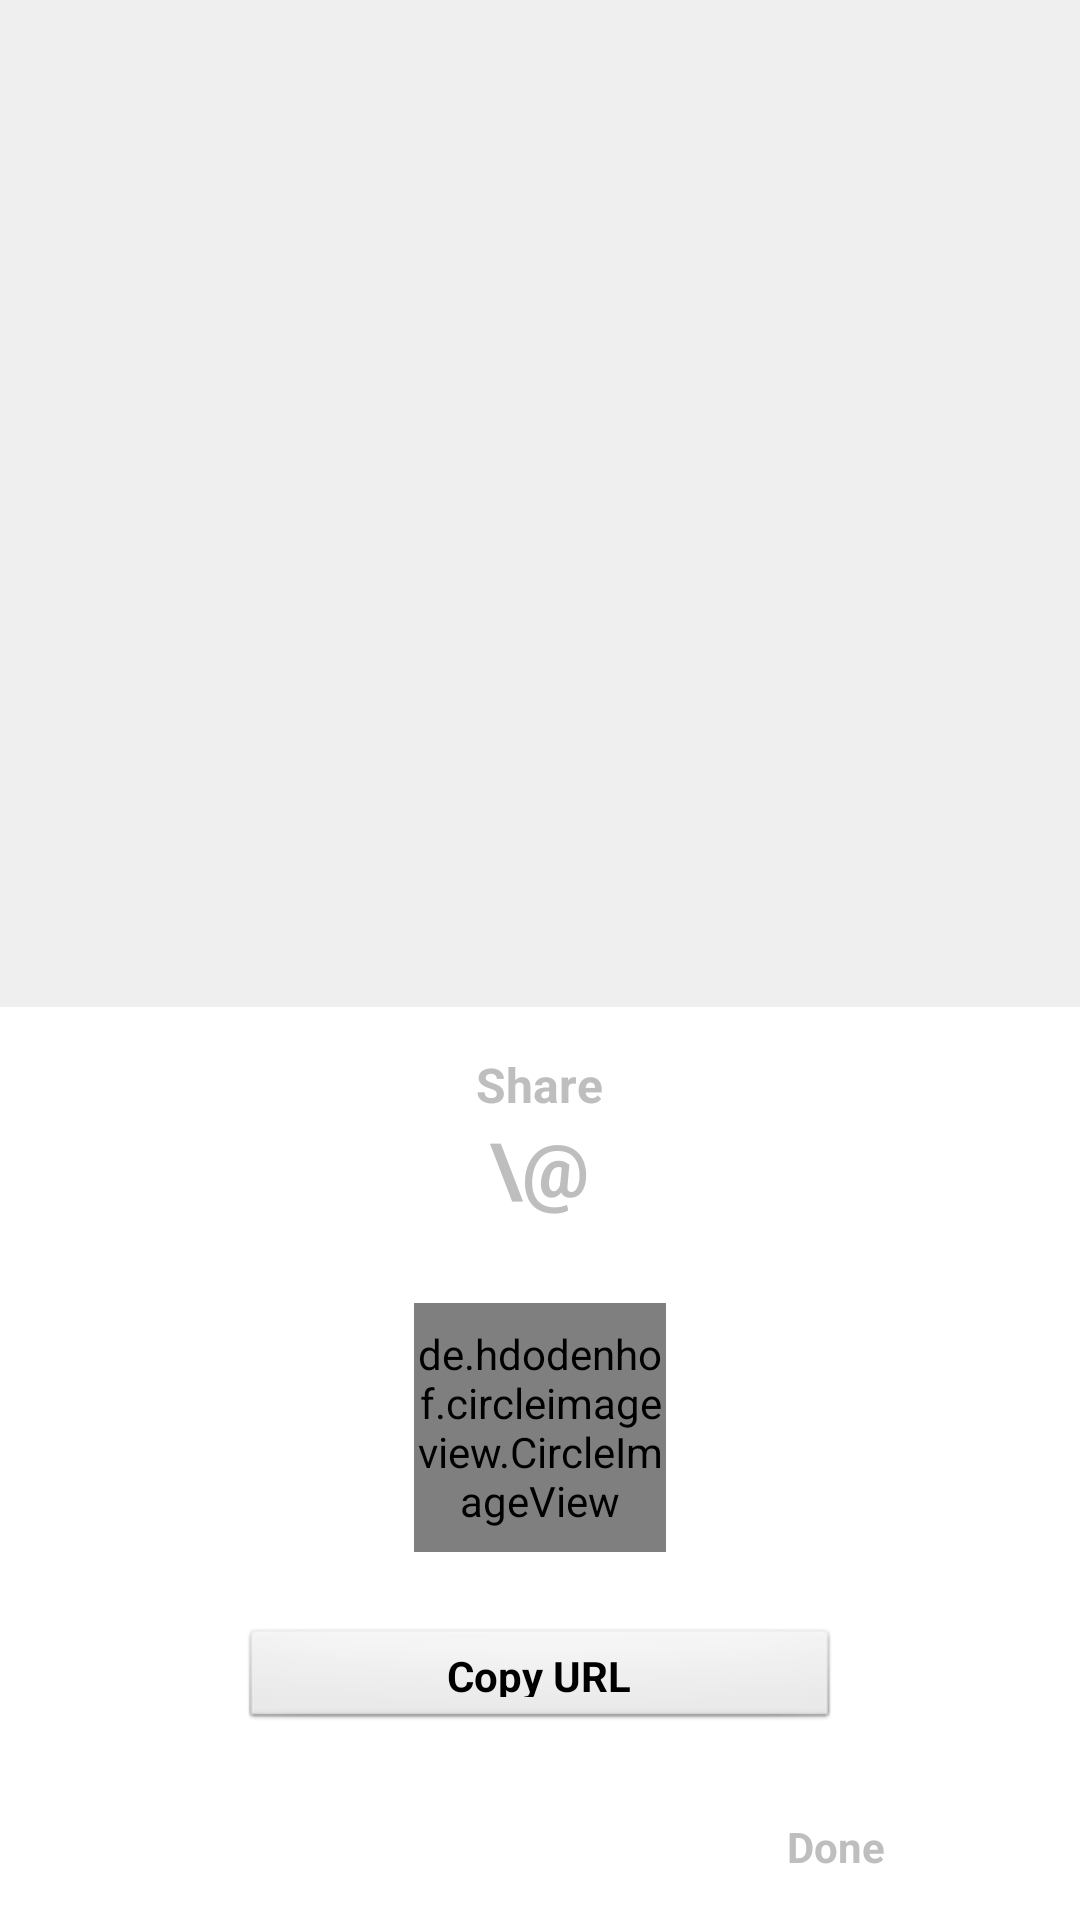

Reconstruct the res/layout file that produces this screen, plus the resources it refers to.
<!-- AndroidManifest.xml: activity theme android:Theme.Translucent.NoTitleBar.Fullscreen -->
<!-- res/layout/activity_share_account.xml -->
<?xml version="1.0" encoding="utf-8"?>
<LinearLayout xmlns:android="http://schemas.android.com/apk/res/android"
    android:orientation="vertical"
    android:layout_width="match_parent"
    android:layout_height="match_parent"
    android:gravity="bottom">
    <View
        android:id="@+id/not_clickable_zone"
        android:layout_width="match_parent"
        android:layout_height="1dp"
        android:layout_weight="1"
        android:background="#10000000"
        android:onClick="onClick"
        android:clickable="true"
        ></View>
    <LinearLayout
        android:layout_width="match_parent"
        android:layout_height="wrap_content"
        android:orientation="vertical"
        android:gravity="center"
        android:layout_gravity="bottom"
        android:padding="15dp"
        android:background="?attr/colorPrimary">
    <TextView
        android:layout_width="wrap_content"
        android:layout_height="wrap_content"
        android:text="Share"
        android:textSize="16dp"
        android:textStyle="bold"
        android:layout_gravity="center"
        ></TextView>
    <TextView
        android:id="@+id/txv_username"
        android:layout_width="wrap_content"
        android:layout_height="wrap_content"
        android:text="\@"
        android:textSize="25dp"
        android:textStyle="bold"></TextView>
     <LinearLayout
         android:id="@+id/share_options"
         android:orientation="horizontal"
         android:layout_width="match_parent"
         android:layout_height="200dp"
         android:gravity="center">

         <LinearLayout
             android:layout_width="wrap_content"
             android:layout_height="wrap_content"
             android:layout_gravity="center"
             android:layout_margin="5dp"
             android:clickable="true"
             android:gravity="center"
             android:orientation="vertical">

             <de.hdodenhof.circleimageview.CircleImageView
             xmlns:app="http://schemas.android.com/apk/res-auto"
                 android:id="@+id/imvCopyLink"
                 android:layout_width="84dp"
                 android:layout_height="83dp"
                 android:clickable="true"
                 android:src="@drawable/ic_baseline_account_circle_24"
                 android:onClick="onClick"></de.hdodenhof.circleimageview.CircleImageView>

             <Button
                 android:id="@+id/btn_copy_link"
                 android:layout_width="200dp"
                 android:layout_height="35dp"
                 android:layout_marginTop="25dp"
                 android:onClick="onClick"
                 android:textStyle="bold"
                 android:stateListAnimator="@drawable/button_state_list_anim"
                 android:text="Copy URL"></Button>
         </LinearLayout>
     </LinearLayout>
    <TextView
        android:id="@+id/txv_done"
        android:layout_width="wrap_content"
        android:layout_height="wrap_content"
        android:text="Done"
        android:textStyle="bold"
        android:onClick="onClick"
        android:clickable="true"
        android:layout_gravity="right"
        android:layout_marginRight="50dp"
        ></TextView>
    </LinearLayout>
</LinearLayout>
<!-- resources referenced by this layout -->
<resources>
  <!-- drawable button_state_list_anim (drawable-v24) -->
  <selector xmlns:tools="http://schemas.android.com/tools"
      xmlns:android="http://schemas.android.com/apk/res/android"
      tools:ignore="MissingDefaultResource">
      <item
          android:state_enabled="true"
          android:state_pressed="true">
          <set>
              <objectAnimator
                  android:duration="100"
                  android:propertyName="scaleX"
                  android:valueTo="1.1"
                  android:valueType="floatType" />
              <objectAnimator
                  android:duration="100"
                  android:propertyName="scaleY"
                  android:valueTo="1.1"
                  android:valueType="floatType" />
          </set>
      </item>
      
      <item android:state_enabled="true">
          <set>
              <objectAnimator
                  android:duration="100"
                  android:propertyName="scaleX"
                  android:startDelay="100"
                  android:valueTo="1"
                  android:valueType="floatType" />
              <objectAnimator
                  android:duration="100"
                  android:propertyName="scaleY"
                  android:startDelay="100"
                  android:valueTo="1"
                  android:valueType="floatType" />
          </set>
      </item>
      <item>
          <set>
              <objectAnimator
                  android:duration="0"
                  android:propertyName="scaleX"
                  android:valueTo="1"
                  android:valueType="floatType" />
              <objectAnimator
                  android:duration="0"
                  android:propertyName="scaleY"
                  android:valueTo="1"
                  android:valueType="floatType" />
          </set>
      </item>
  </selector>
  <!-- drawable ic_baseline_account_circle_24 (drawable) -->
  <vector android:height="24dp" android:tint="#000000"
      android:viewportHeight="24" android:viewportWidth="24"
      android:width="24dp" xmlns:android="http://schemas.android.com/apk/res/android">
      <path android:fillColor="?attr/colorOnPrimary" android:pathData="M12,2C6.48,2 2,6.48 2,12s4.48,10 10,10s10,-4.48 10,-10S17.52,2 12,2zM12,6c1.93,0 3.5,1.57 3.5,3.5S13.93,13 12,13s-3.5,-1.57 -3.5,-3.5S10.07,6 12,6zM12,20c-2.03,0 -4.43,-0.82 -6.14,-2.88C7.55,15.8 9.68,15 12,15s4.45,0.8 6.14,2.12C16.43,19.18 14.03,20 12,20z"/>
  </vector>
</resources>
